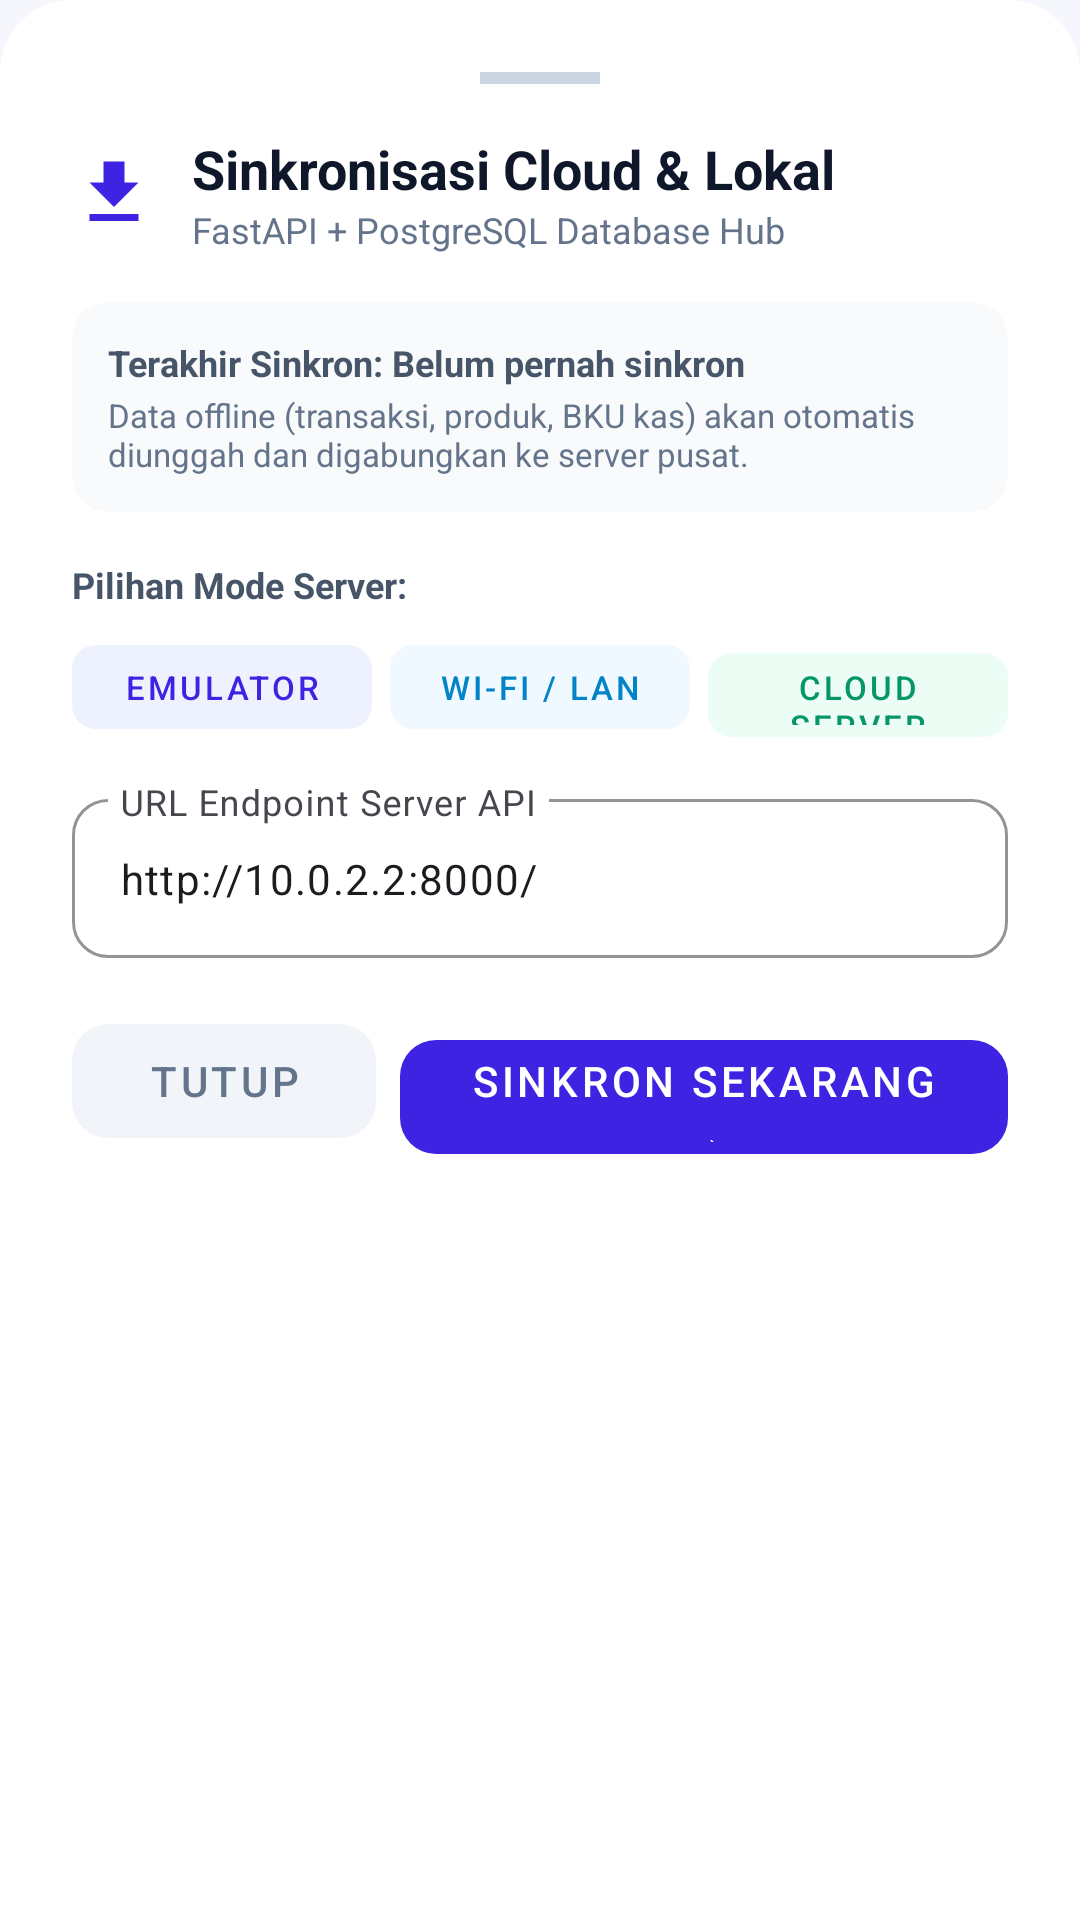

Layout XML and referenced resources for this Android screen:
<!-- AndroidManifest.xml: application theme Theme.DenKasir -->
<!-- res/layout/dialog_cloud_sync.xml -->
<?xml version="1.0" encoding="utf-8"?>
<LinearLayout
    xmlns:android="http://schemas.android.com/apk/res/android"
    xmlns:app="http://schemas.android.com/apk/res-auto"
    android:layout_width="match_parent"
    android:layout_height="wrap_content"
    android:orientation="vertical"
    android:background="@drawable/bg_bottom_sheet_card"
    android:padding="24dp">

    <View
        android:layout_width="40dp"
        android:layout_height="4dp"
        android:layout_gravity="center_horizontal"
        android:background="#CBD5E1"
        android:layout_marginBottom="16dp" />

    <LinearLayout
        android:layout_width="match_parent"
        android:layout_height="wrap_content"
        android:orientation="horizontal"
        android:gravity="center_vertical"
        android:layout_marginBottom="16dp">

        <ImageView
            android:layout_width="28dp"
            android:layout_height="28dp"
            android:src="@drawable/ic_download_file"
            app:tint="#3E24E2" />

        <LinearLayout
            android:layout_width="0dp"
            android:layout_height="wrap_content"
            android:layout_weight="1"
            android:layout_marginStart="12dp"
            android:orientation="vertical">

            <TextView
                android:layout_width="wrap_content"
                android:layout_height="wrap_content"
                android:text="Sinkronisasi Cloud &amp; Lokal"
                android:textColor="#0F172A"
                android:textSize="18sp"
                android:textStyle="bold" />

            <TextView
                android:layout_width="wrap_content"
                android:layout_height="wrap_content"
                android:text="FastAPI + PostgreSQL Database Hub"
                android:textColor="#64748B"
                android:textSize="12sp" />
        </LinearLayout>
    </LinearLayout>

    <androidx.cardview.widget.CardView
        android:layout_width="match_parent"
        android:layout_height="wrap_content"
        app:cardCornerRadius="12dp"
        app:cardBackgroundColor="#F8FAFC"
        app:cardElevation="0dp"
        android:layout_marginBottom="16dp">

        <LinearLayout
            android:layout_width="match_parent"
            android:layout_height="wrap_content"
            android:orientation="vertical"
            android:padding="12dp">

            <TextView
                android:id="@+id/tvLastSyncInfo"
                android:layout_width="wrap_content"
                android:layout_height="wrap_content"
                android:text="Terakhir Sinkron: Belum pernah sinkron"
                android:textColor="#475569"
                android:textSize="12sp"
                android:textStyle="bold" />

            <TextView
                android:layout_width="wrap_content"
                android:layout_height="wrap_content"
                android:text="Data offline (transaksi, produk, BKU kas) akan otomatis diunggah dan digabungkan ke server pusat."
                android:textColor="#64748B"
                android:textSize="11sp"
                android:layout_marginTop="2dp" />
        </LinearLayout>
    </androidx.cardview.widget.CardView>

    <TextView
        android:layout_width="wrap_content"
        android:layout_height="wrap_content"
        android:text="Pilihan Mode Server:"
        android:textColor="#475569"
        android:textSize="12sp"
        android:textStyle="bold"
        android:layout_marginBottom="6dp" />

    <LinearLayout
        android:layout_width="match_parent"
        android:layout_height="wrap_content"
        android:orientation="horizontal"
        android:layout_marginBottom="12dp">

        <com.google.android.material.button.MaterialButton
            android:id="@+id/btnPresetLocal"
            android:layout_width="0dp"
            android:layout_height="40dp"
            android:layout_weight="1"
            android:text="Emulator"
            android:textSize="11sp"
            android:textColor="#3E24E2"
            app:backgroundTint="#EEF2FF"
            app:cornerRadius="8dp"
            android:layout_marginEnd="6dp"
            style="@style/Widget.MaterialComponents.Button.UnelevatedButton" />

        <com.google.android.material.button.MaterialButton
            android:id="@+id/btnPresetLan"
            android:layout_width="0dp"
            android:layout_height="40dp"
            android:layout_weight="1"
            android:text="Wi-Fi / LAN"
            android:textSize="11sp"
            android:textColor="#0284C7"
            app:backgroundTint="#F0F9FF"
            app:cornerRadius="8dp"
            android:layout_marginEnd="6dp"
            style="@style/Widget.MaterialComponents.Button.UnelevatedButton" />

        <com.google.android.material.button.MaterialButton
            android:id="@+id/btnPresetCloud"
            android:layout_width="0dp"
            android:layout_height="40dp"
            android:layout_weight="1"
            android:text="Cloud Server"
            android:textSize="11sp"
            android:textColor="#059669"
            app:backgroundTint="#ECFDF5"
            app:cornerRadius="8dp"
            style="@style/Widget.MaterialComponents.Button.UnelevatedButton" />
    </LinearLayout>

    <com.google.android.material.textfield.TextInputLayout
        android:layout_width="match_parent"
        android:layout_height="wrap_content"
        android:hint="URL Endpoint Server API"
        app:boxStrokeColor="#3E24E2"
        app:boxCornerRadiusTopStart="12dp"
        app:boxCornerRadiusTopEnd="12dp"
        app:boxCornerRadiusBottomStart="12dp"
        app:boxCornerRadiusBottomEnd="12dp"
        android:layout_marginBottom="16dp">

        <com.google.android.material.textfield.TextInputEditText
            android:id="@+id/etServerUrl"
            android:layout_width="match_parent"
            android:layout_height="wrap_content"
            android:inputType="textUri"
            android:text="http://10.0.2.2:8000/"
            android:textSize="14sp" />
    </com.google.android.material.textfield.TextInputLayout>

    <ProgressBar
        android:id="@+id/progressBarSync"
        android:layout_width="wrap_content"
        android:layout_height="wrap_content"
        android:layout_gravity="center_horizontal"
        android:visibility="gone"
        android:layout_marginBottom="12dp" />

    <LinearLayout
        android:layout_width="match_parent"
        android:layout_height="wrap_content"
        android:orientation="horizontal">

        <com.google.android.material.button.MaterialButton
            android:id="@+id/btnCancelSync"
            android:layout_width="0dp"
            android:layout_height="50dp"
            android:layout_weight="1"
            android:text="Tutup"
            android:textColor="#64748B"
            app:backgroundTint="#F1F5F9"
            app:cornerRadius="12dp"
            android:layout_marginEnd="8dp"
            style="@style/Widget.MaterialComponents.Button.UnelevatedButton" />

        <com.google.android.material.button.MaterialButton
            android:id="@+id/btnDoSyncNow"
            android:layout_width="0dp"
            android:layout_height="50dp"
            android:layout_weight="2"
            android:text="Sinkron Sekarang →"
            android:textColor="@android:color/white"
            app:backgroundTint="#3E24E2"
            app:cornerRadius="12dp"
            style="@style/Widget.MaterialComponents.Button.UnelevatedButton" />
    </LinearLayout>

</LinearLayout>
<!-- resources referenced by this layout -->
<resources>
  <!-- drawable bg_bottom_sheet_card (drawable) -->
  <shape xmlns:android="http://schemas.android.com/apk/res/android">
      <solid android:color="@android:color/white" />
      <corners
          android:topLeftRadius="24dp"
          android:topRightRadius="24dp" />
  </shape>
  <!-- drawable ic_download_file (drawable) -->
  <vector xmlns:android="http://schemas.android.com/apk/res/android"
      android:width="24dp"
      android:height="24dp"
      android:viewportWidth="24"
      android:viewportHeight="24">
    <path
        android:fillColor="#4A2BE6"
        android:pathData="M19,9h-4V3H9v6H5l7,7 7,-7zM5,18v2h14v-2H5z"/>
  </vector>
  <style name="Theme.DenKasir" parent="Theme.Material3.Light.NoActionBar">
          <item name="colorPrimary">@color/primary_purple</item>
          <item name="colorOnPrimary">@color/text_white</item>
          <item name="colorSurface">@color/bg_card</item>
          <item name="android:statusBarColor">@color/primary_purple_dark</item>
          <item name="android:windowLightStatusBar">false</item>
          <item name="android:windowBackground">@color/bg_screen</item>
      </style>
  <color name="primary_purple">#4A2BE6</color>
  <color name="text_white">#FFFFFF</color>
  <color name="bg_card">#FFFFFF</color>
  <color name="primary_purple_dark">#371EC4</color>
  <color name="bg_screen">#F6F7FC</color>
</resources>
